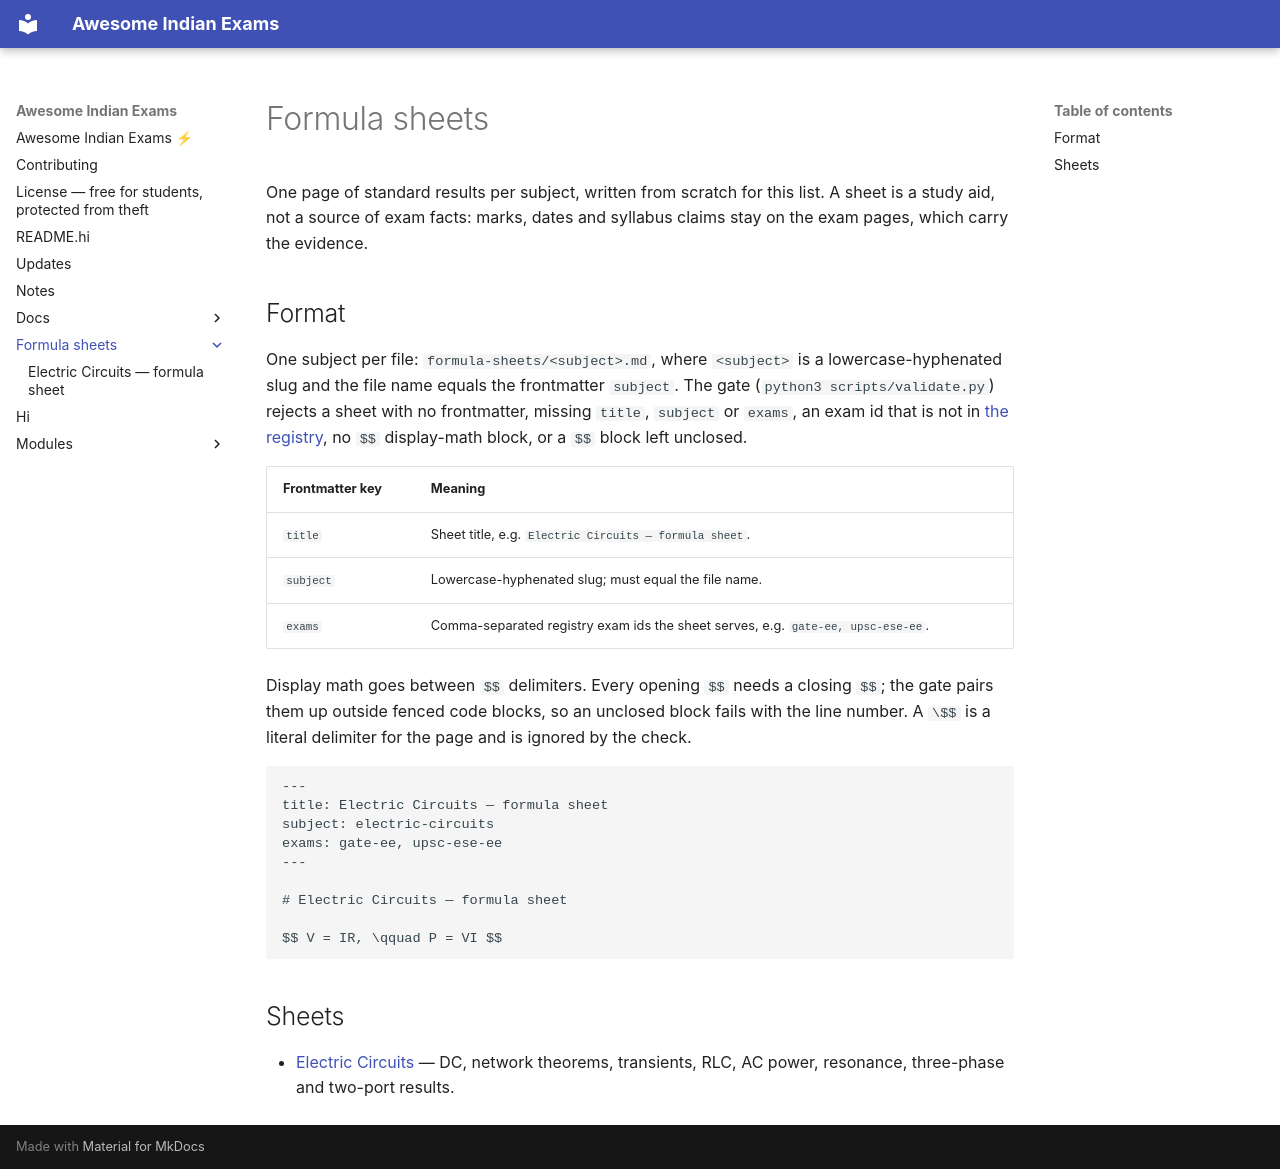

repository: lakhidas168-ship-it/awesome-indian-exams · page: formula-sheets/index.html · generator: mkdocs

# Formula sheets

One page of standard results per subject, written from scratch for this list. A sheet is a study aid, not a
source of exam facts: marks, dates and syllabus claims stay on the exam pages, which carry the evidence.

## Format

One subject per file: `formula-sheets/<subject>.md`, where `<subject>` is a lowercase-hyphenated slug and the
file name equals the frontmatter `subject`. The gate (`python3 scripts/validate.py`) rejects a sheet with no
frontmatter, missing `title`, `subject` or `exams`, an exam id that is not in
[the registry](../registry/exams.toml), no `$$` display-math block, or a `$$` block left unclosed.

| Frontmatter key | Meaning |
|---|---|
| `title` | Sheet title, e.g. `Electric Circuits — formula sheet`. |
| `subject` | Lowercase-hyphenated slug; must equal the file name. |
| `exams` | Comma-separated registry exam ids the sheet serves, e.g. `gate-ee, upsc-ese-ee`. |

Display math goes between `$$` delimiters. Every opening `$$` needs a closing `$$`; the gate pairs them up
outside fenced code blocks, so an unclosed block fails with the line number. A `\$$` is a literal delimiter for
the page and is ignored by the check.

```markdown
---
title: Electric Circuits — formula sheet
subject: electric-circuits
exams: gate-ee, upsc-ese-ee
---

# Electric Circuits — formula sheet

$$ V = IR, \qquad P = VI $$
```

## Sheets

- [Electric Circuits](electric-circuits.md) — DC, network theorems, transients, RLC, AC power, resonance,
  three-phase and two-port results.
